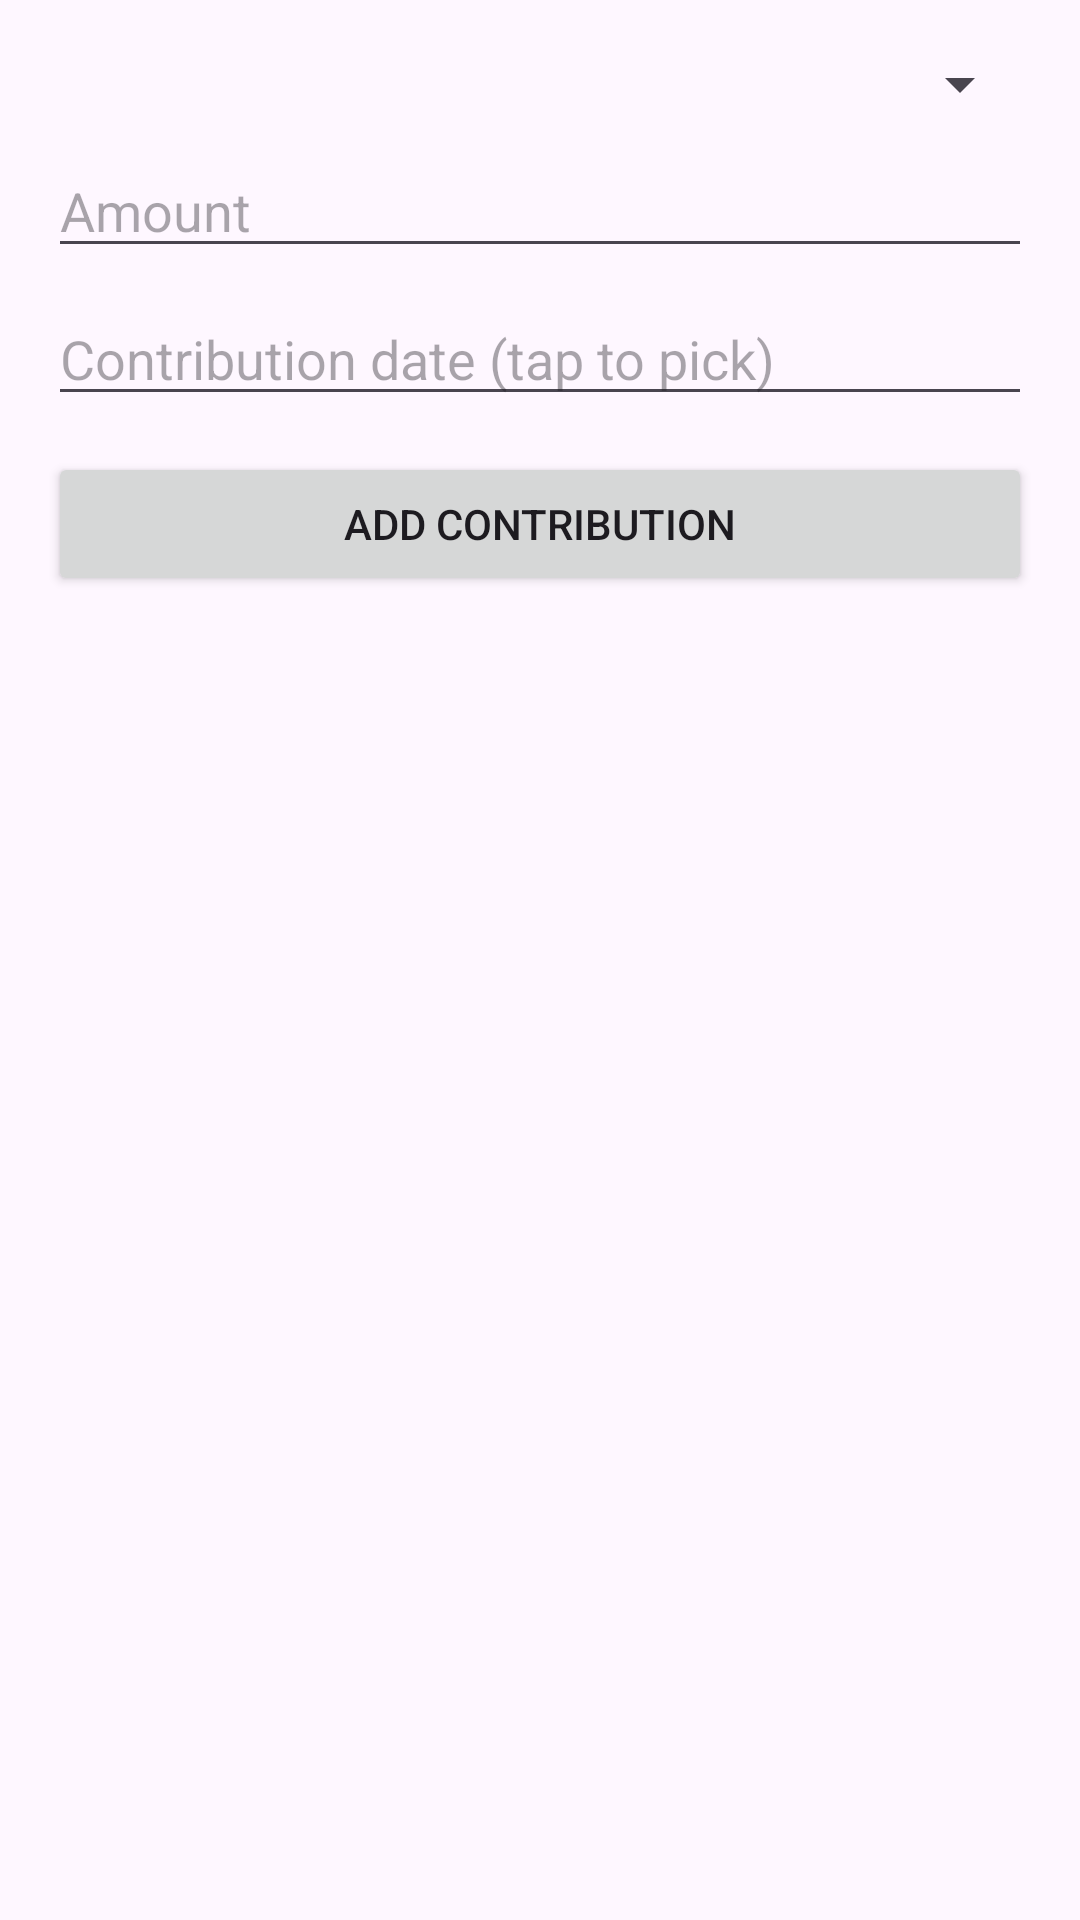

Write the Android layout XML for this screen, with the resource values it uses.
<!-- AndroidManifest.xml: application theme Base.Theme.PROG7314_Universe -->
<!-- res/layout/activity_create_savings_contribution.xml -->
<?xml version="1.0" encoding="utf-8"?>
<ScrollView xmlns:android="http://schemas.android.com/apk/res/android"
    android:layout_width="match_parent" android:layout_height="match_parent">
    <LinearLayout android:orientation="vertical" android:padding="16dp"
        android:layout_width="match_parent" android:layout_height="wrap_content">
        <Spinner android:id="@+id/goalTypeSpinner"
            android:layout_width="match_parent" android:layout_height="wrap_content"/>
        <EditText android:id="@+id/edtAmount" android:hint="Amount" android:inputType="numberDecimal"
            android:layout_width="match_parent" android:layout_height="wrap_content" android:layout_marginTop="8dp"/>
        <EditText android:id="@+id/edtDate" android:hint="Contribution date (tap to pick)" android:focusable="false"
            android:layout_width="match_parent" android:layout_height="wrap_content" android:layout_marginTop="8dp"/>
        <Button android:id="@+id/btnAddContribution" android:text="Add Contribution"
            android:layout_width="match_parent" android:layout_height="wrap_content" android:layout_marginTop="12dp"/>
    </LinearLayout>
</ScrollView>
<!-- resources referenced by this layout -->
<resources>
  <style name="Base.Theme.PROG7314_Universe" parent="Theme.Material3.DayNight.NoActionBar">
          
          
      </style>
</resources>
